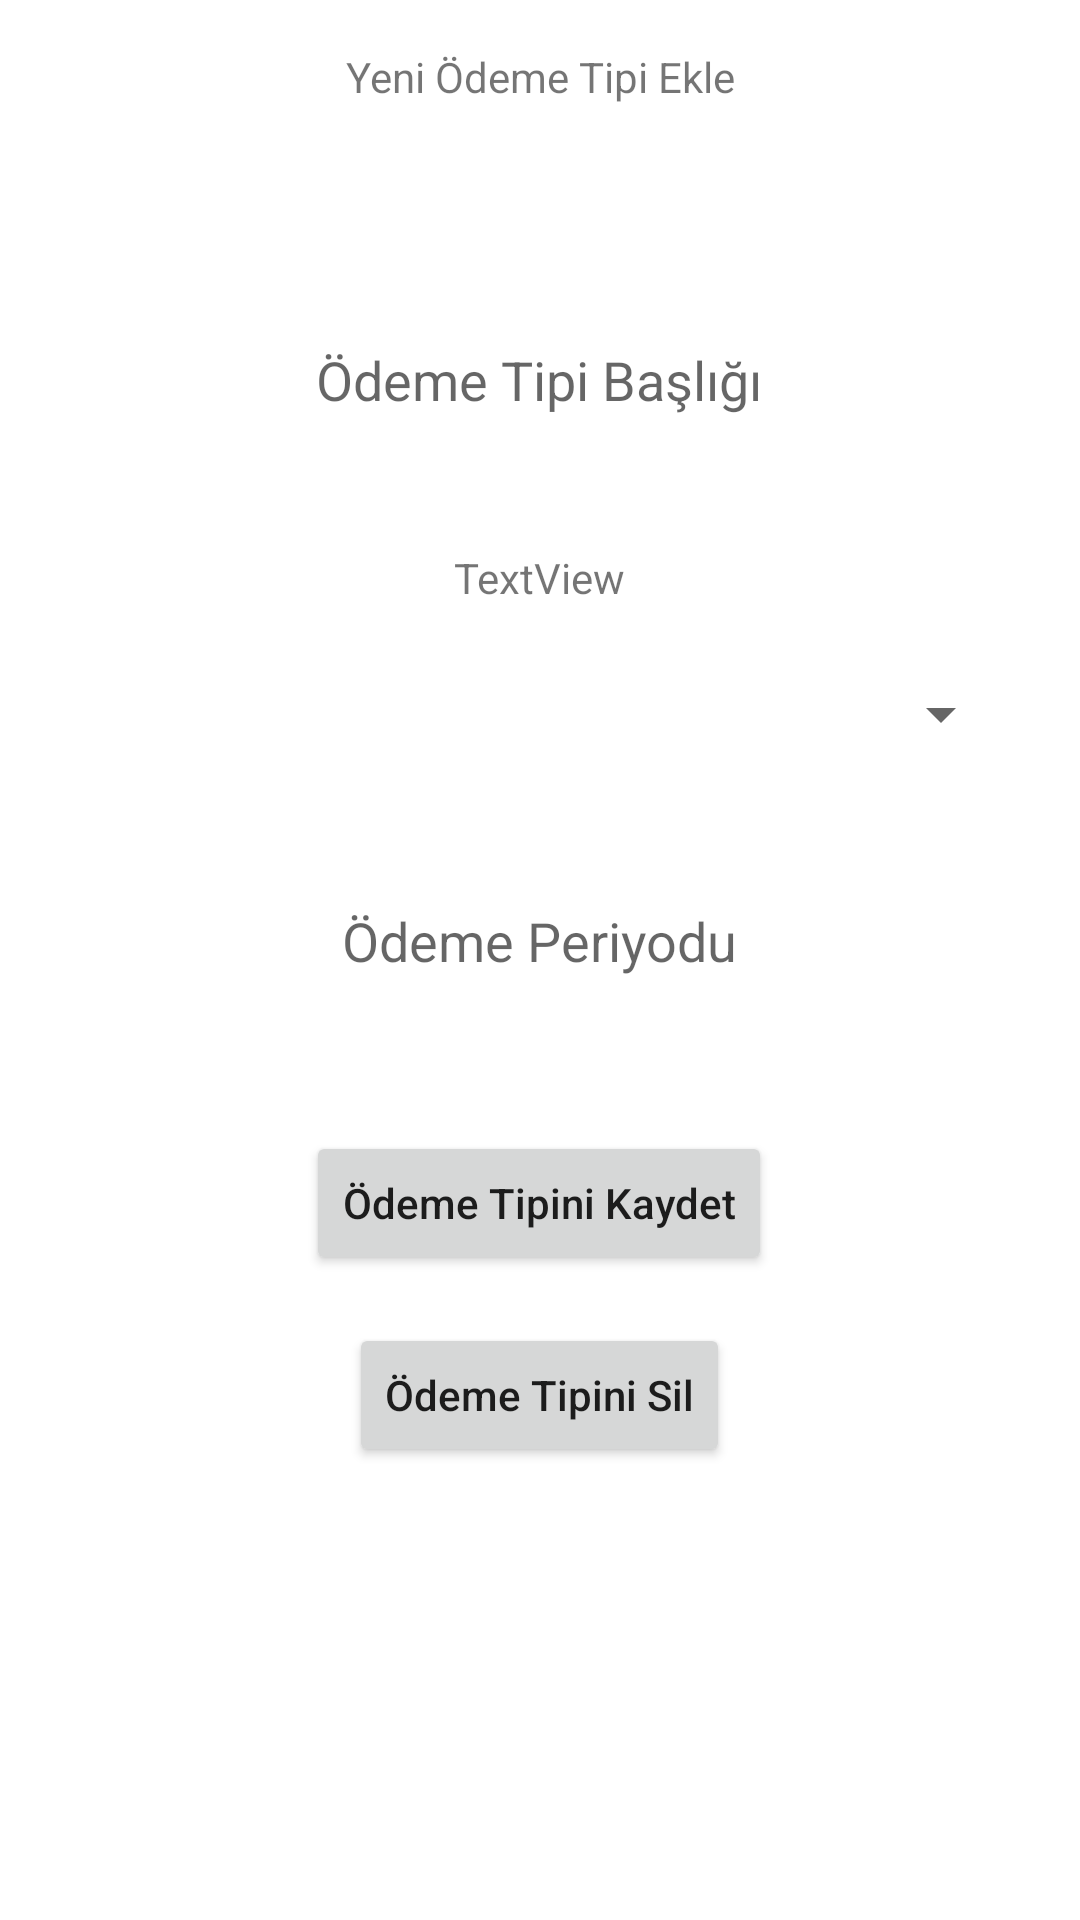

Android layout source for this screen:
<!-- AndroidManifest.xml: application theme Theme.PaymentAppChallenge -->
<!-- res/layout/activity_add_payment_type.xml -->
<?xml version="1.0" encoding="utf-8"?>
<androidx.constraintlayout.widget.ConstraintLayout xmlns:android="http://schemas.android.com/apk/res/android"
    xmlns:app="http://schemas.android.com/apk/res-auto"
    xmlns:tools="http://schemas.android.com/tools"
    android:layout_width="match_parent"
    android:layout_height="match_parent"
    android:textAlignment="center"
    tools:context=".AddPaymentTypeActivity">

    <TextView
        android:id="@+id/textView"
        android:layout_width="0dp"
        android:layout_height="wrap_content"
        android:layout_marginTop="16dp"
        android:text="Yeni Ödeme Tipi Ekle"
        android:textAlignment="center"
        app:layout_constraintEnd_toEndOf="parent"
        app:layout_constraintStart_toStartOf="parent"
        app:layout_constraintTop_toTopOf="parent" />

    <EditText
        android:id="@+id/et_title"
        android:layout_width="wrap_content"
        android:layout_height="55dp"
        android:layout_marginTop="64dp"
        android:background="@drawable/rounded_border_et"
        android:ems="10"
        android:hint="Ödeme Tipi Başlığı"
        android:inputType="textPersonName"
        android:textAlignment="center"
        app:layout_constraintEnd_toEndOf="parent"
        app:layout_constraintHorizontal_bias="0.497"
        app:layout_constraintStart_toStartOf="parent"
        app:layout_constraintTop_toBottomOf="@+id/textView" />

    <Spinner
        android:id="@+id/spinner"
        android:layout_width="316dp"
        android:layout_height="0dp"
        android:layout_marginTop="72dp"
        android:textAlignment="center"
        app:layout_constraintEnd_toEndOf="@+id/et_title"
        app:layout_constraintStart_toStartOf="@+id/et_title"
        app:layout_constraintTop_toBottomOf="@+id/et_title" />

    <EditText
        android:id="@+id/et_period_day"
        android:layout_width="wrap_content"
        android:layout_height="55dp"
        android:layout_marginTop="36dp"
        android:background="@drawable/rounded_border_et"
        android:ems="10"
        android:hint="Ödeme Periyodu"
        android:inputType="number"
        android:textAlignment="center"
        app:layout_constraintEnd_toEndOf="@+id/et_title"
        app:layout_constraintHorizontal_bias="0.0"
        app:layout_constraintStart_toStartOf="@+id/et_title"
        app:layout_constraintTop_toBottomOf="@+id/spinner" />

    <Button
        android:id="@+id/button4"
        android:layout_width="wrap_content"
        android:layout_height="wrap_content"
        android:layout_marginTop="36dp"
        android:text="Ödeme Tipini Kaydet"
        android:textAllCaps="false"
        app:layout_constraintEnd_toEndOf="@+id/et_period_day"
        app:layout_constraintStart_toStartOf="@+id/et_period_day"
        app:layout_constraintTop_toBottomOf="@+id/et_period_day" />

    <Button
        android:id="@+id/btn_delete_payment_type"
        android:layout_width="wrap_content"
        android:layout_height="wrap_content"
        android:layout_marginTop="16dp"
        android:text="Ödeme Tipini Sil"
        android:textAllCaps="false"
        app:layout_constraintEnd_toEndOf="@+id/button4"
        app:layout_constraintStart_toStartOf="@+id/button4"
        app:layout_constraintTop_toBottomOf="@+id/button4" />

    <TextView
        android:id="@+id/label_payment_period"
        android:layout_width="wrap_content"
        android:layout_height="wrap_content"
        android:layout_marginTop="29dp"
        android:text="TextView"
        app:layout_constraintEnd_toEndOf="@+id/et_title"
        app:layout_constraintStart_toStartOf="@+id/et_title"
        app:layout_constraintTop_toBottomOf="@+id/et_title" />

</androidx.constraintlayout.widget.ConstraintLayout>
<!-- resources referenced by this layout -->
<resources>
  <style name="Theme.PaymentAppChallenge" parent="Theme.MaterialComponents.DayNight.DarkActionBar">
          
          <item name="colorPrimary">@color/purple_500</item>
          <item name="colorPrimaryVariant">@color/purple_700</item>
          <item name="colorOnPrimary">@color/white</item>
          
          <item name="colorSecondary">@color/teal_200</item>
          <item name="colorSecondaryVariant">@color/teal_700</item>
          <item name="colorOnSecondary">@color/black</item>
          
          <item name="android:statusBarColor" tools:targetApi="l">?attr/colorPrimaryVariant</item>
          
      </style>
  <!-- not gathered from this repository: default colours our renderer supplied (Android Studio template values) -->
  <color name="purple_500">#FF6200EE</color>
  <color name="purple_700">#FF3700B3</color>
  <color name="teal_200">#FF03DAC5</color>
  <color name="teal_700">#FF018786</color>
  <color name="black">#FF000000</color>
  <color name="white">#FFFFFFFF</color>
</resources>
